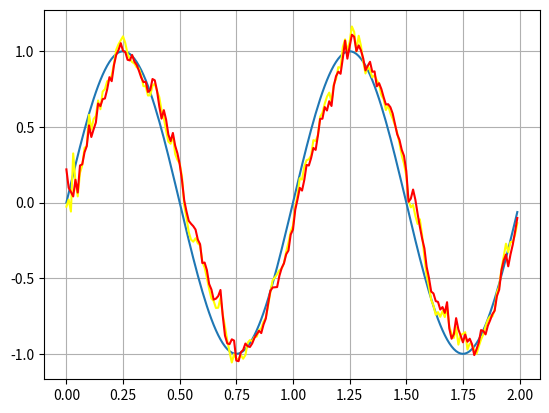

This figure's Python source:
#algorithm credit to https://www.youtube.com/watch?v=biY7F-tLwE8

import numpy as np
import matplotlib.pyplot as plt

#time
t = np.arange(0.0, 2.0, 0.01)
#true function
v=np.sin(2 * np.pi * t)
#sensor input
s = np.sin(2 * np.pi * t)
np.random.seed(1)
s=s+np.random.normal(0, 0.2, s.shape)
#print(np.var(s))



pointsList=[]
r=0.5057002776436168 # sensor covariance, done by np.var(s)
q=0.05
pc=0
k=0
p=1
xp=0
zp=0
xe=0
for counter in range(200):
    #predict next covariance
    pc=p+q
    #compute kalman gain
    k=pc/(pc+r)
    #update covariance
    p=(1-k)*pc
    #update state
    xp=xe
    zp=xp
    xe=k*(s[counter]-zp)+xp
    pointsList.append(xe)

#calculates average distance between true function and kalman filter
sav=0
for newCounter in range(200):
    sav=sav+(pointsList[newCounter]-v[newCounter])
sav=sav/200
print(sav)
def moving_average(a, n=3) :
    ret = np.cumsum(a, dtype=float)
    ret[n:] = ret[n:] - ret[:-n]
    return ret[n - 1:] / n
ma=moving_average(s,n=5)
for x in range(4):
    ma=np.insert(ma,0,s[x])
#plotting
fig, ax = plt.subplots()
#ax.plot(t, s)
ax.plot(t, v)
ax.plot(t, ma,color='yellow')
ax.plot(t,pointsList,color='red')
ax.grid()
plt.show()
